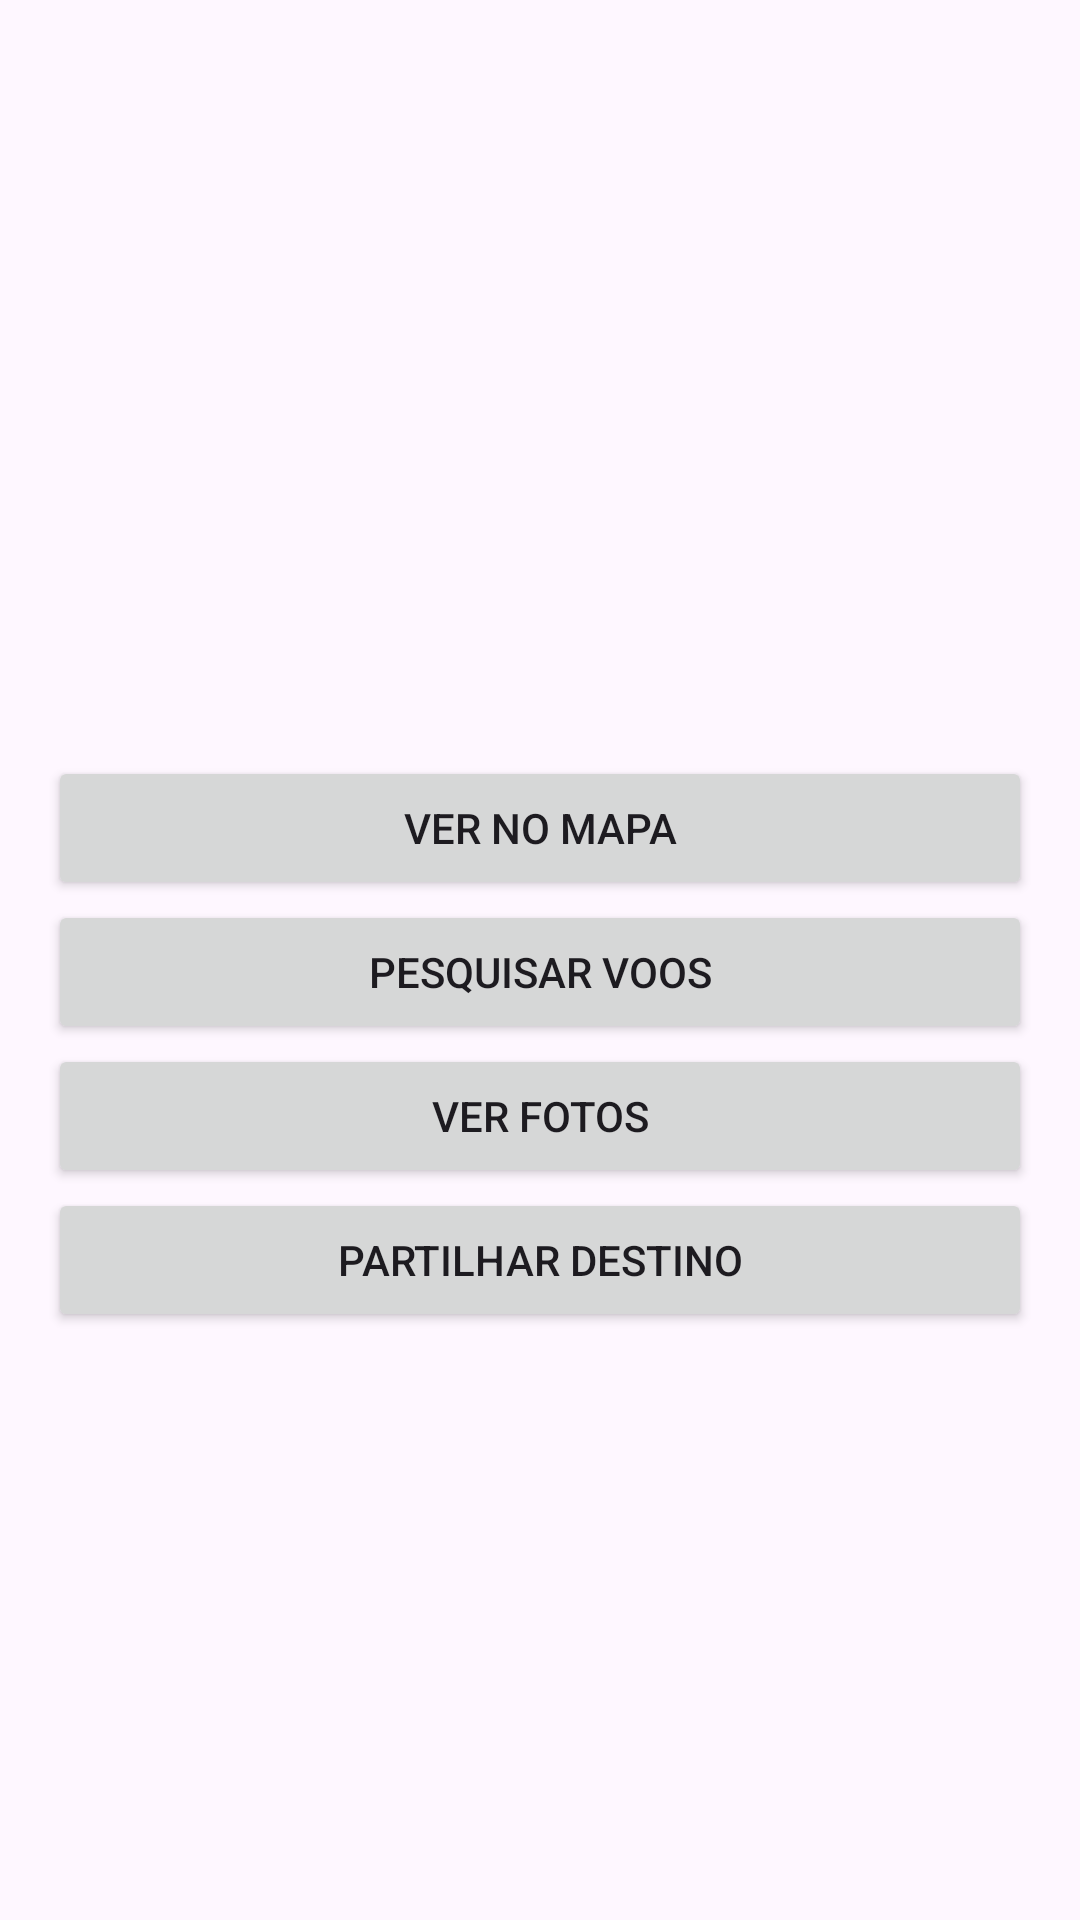

Write the Android layout XML for this screen, with the resource values it uses.
<!-- AndroidManifest.xml: application theme tema -->
<!-- res/layout/activity_destino.xml -->
<?xml version="1.0" encoding="utf-8"?>
<LinearLayout xmlns:android="http://schemas.android.com/apk/res/android"
    android:layout_width="match_parent"
    android:layout_height="match_parent"
    android:orientation="vertical"
    android:padding="16dp"
    android:gravity="center">

    <TextView
        android:id="@+id/text_destino_recebido"
        android:layout_width="wrap_content"
        android:layout_height="wrap_content"
        android:textSize="24sp"
        android:layout_marginBottom="24dp" />

    <Button
        android:id="@+id/button_mapa"
        android:layout_width="match_parent"
        android:layout_height="wrap_content"
        android:text="@string/ver_no_mapa" />

    <Button
        android:id="@+id/button_voos"
        android:layout_width="match_parent"
        android:layout_height="wrap_content"
        android:text="@string/pesquisar_voos" />

    <Button
        android:id="@+id/button_fotos"
        android:layout_width="match_parent"
        android:layout_height="wrap_content"
        android:text="@string/ver_fotos" />

    <Button
        android:id="@+id/button_partilhar"
        android:layout_width="match_parent"
        android:layout_height="wrap_content"
        android:text="@string/partilhar_destino" />

</LinearLayout>
<!-- resources referenced by this layout -->
<resources>
  <string name="partilhar_destino">partilhar destino</string>
  <string name="pesquisar_voos">pesquisar voos</string>
  <string name="ver_fotos">ver fotos</string>
  <string name="ver_no_mapa">ver no mapa</string>
  <style name="tema" parent="Theme.Material3.DayNight.NoActionBar" />
</resources>
